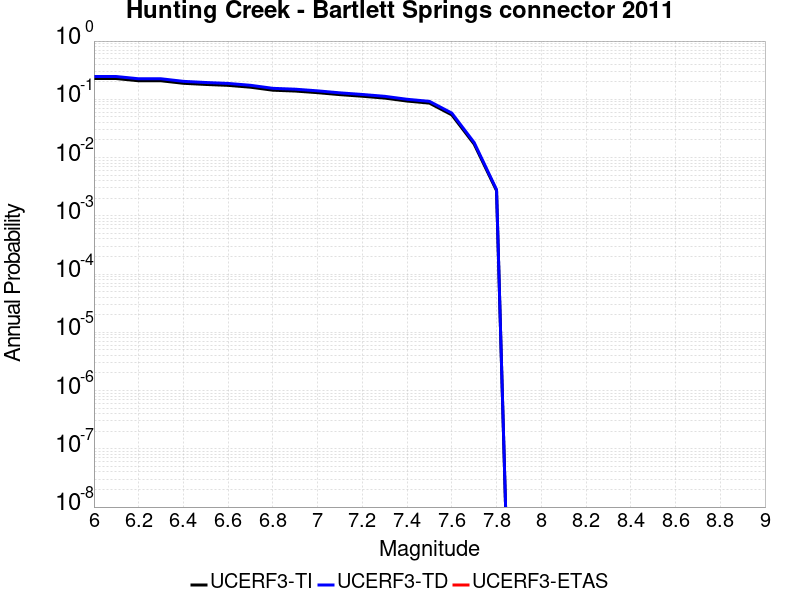

Data behind this chart, as committed beside it:
Magnitude, UCERF3-TI Prob, UCERF3-TD Prob, UCERF3-ETAS Prob
6.0, 0.2272, 0.2461, 0.0
6.1, 0.2272, 0.2461, 0.0
6.2, 0.2081, 0.2251, 0.0
6.3, 0.2081, 0.2251, 0.0
6.4, 0.1884, 0.2034, 0.0
6.5, 0.18, 0.1943, 0.0
6.6, 0.1736, 0.1873, 0.0
6.7, 0.1613, 0.174, 0.0
6.8, 0.1433, 0.1543, 0.0
6.9, 0.1387, 0.1491, 0.0
7.0, 0.13, 0.1397, 0.0
7.1, 0.1203, 0.1291, 0.0
7.2, 0.1129, 0.1211, 0.0
7.3, 0.105, 0.1126, 0.0
7.4, 0.09336, 0.1001, 0.0
7.5, 0.08607, 0.09227, 0.0
7.6, 0.05407, 0.05801, 0.0
7.7, 0.017, 0.01808, 0.0
7.8, 0.002702, 0.002816, 0.0
